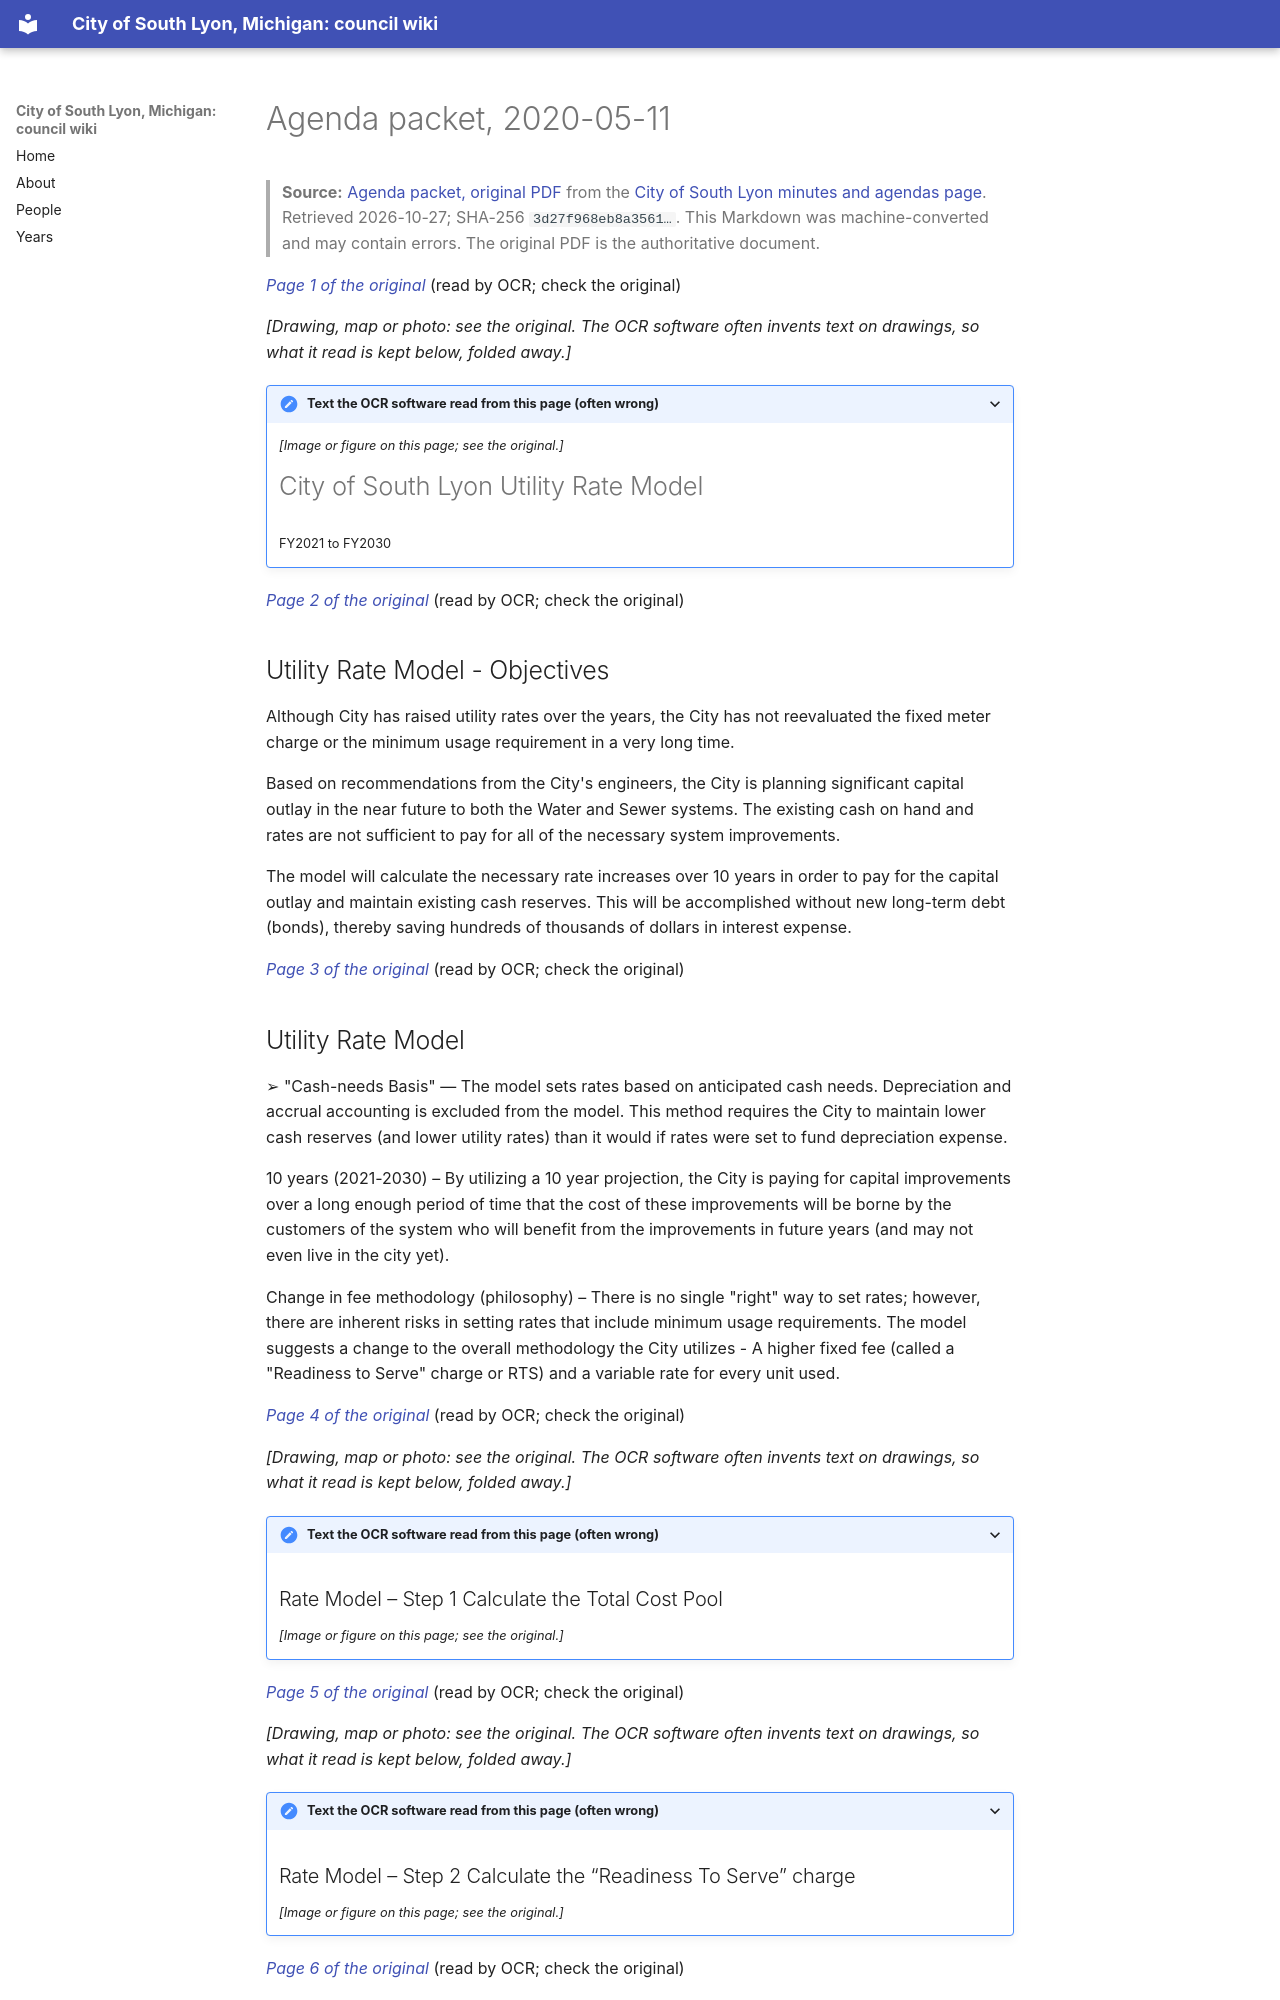

repository: RyanMathewson/city-of-south-lyon-mi-council-wiki · page: documents/2020/2020-05-11/packet-2-utility-rate-model/index.html · generator: mkdocs

---
title: "Agenda packet, 2020-05-11"
meeting_date: "2020-05-11"
document: "packet"
source_url: "https://www.southlyonmi.org/5-11-20%20Utility%20Rate%20Model.pdf?t=202108310733160"
source_listing: "https://www.southlyonmi.org/government/city_council/city_council_minutes_and_agendas.php"
source_sha256: "3d27f968eb8a3561cf036b29cbf3688f7da962e8db094ff7caec5c49d5fece22"
source_bytes: 749581
retrieved: "2026-10-27"
pages: 28
ocr_pages: 28
converter: "pymupdf4llm 0.3.4 (text layers); PaddleOCR-VL-1.6-0.9B (scanned pages)"
---

# Agenda packet, 2020-05-11

> **Source:** [Agenda packet, original PDF](https://www.southlyonmi.org/5-11-20%20Utility%20Rate%20Model.pdf?t=202108310733160) from the [City of South Lyon minutes and agendas page](https://www.southlyonmi.org/government/city_council/city_council_minutes_and_agendas.php). Retrieved 2026-10-27; SHA-256 `3d27f968eb8a3561…`. This Markdown was machine-converted and may contain errors. The original PDF is the authoritative document.

<a id="p1"></a>
*[Page 1 of the original](https://www.southlyonmi.org/5-11-20%20Utility%20Rate%20Model.pdf?t=202108310733160#page=1)* (read by OCR; check the original)

*[Drawing, map or photo: see the original. The OCR software often invents text on drawings, so what it read is kept below, folded away.]*

<details markdown="1">
<summary>Text the OCR software read from this page (often wrong)</summary>

*[Image or figure on this page; see the original.]*

# City of South Lyon Utility Rate Model

FY2021 to FY2030

</details>

<a id="p2"></a>
*[Page 2 of the original](https://www.southlyonmi.org/5-11-20%20Utility%20Rate%20Model.pdf?t=202108310733160#page=2)* (read by OCR; check the original)

## Utility Rate Model - Objectives

Although City has raised utility rates over the years, the City has not reevaluated the fixed meter charge or the minimum usage requirement in a very long time.

Based on recommendations from the City's engineers, the City is planning significant capital outlay in the near future to both the Water and Sewer systems. The existing cash on hand and rates are not sufficient to pay for all of the necessary system improvements.

The model will calculate the necessary rate increases over 10 years in order to pay for the capital outlay and maintain existing cash reserves. This will be accomplished without new long-term debt (bonds), thereby saving hundreds of thousands of dollars in interest expense.

<a id="p3"></a>
*[Page 3 of the original](https://www.southlyonmi.org/5-11-20%20Utility%20Rate%20Model.pdf?t=202108310733160#page=3)* (read by OCR; check the original)

## Utility Rate Model

➢ "Cash-needs Basis" — The model sets rates based on anticipated cash needs. Depreciation and accrual accounting is excluded from the model. This method requires the City to maintain lower cash reserves (and lower utility rates) than it would if rates were set to fund depreciation expense.

10 years (2021-2030) – By utilizing a 10 year projection, the City is paying for capital improvements over a long enough period of time that the cost of these improvements will be borne by the customers of the system who will benefit from the improvements in future years (and may not even live in the city yet).

Change in fee methodology (philosophy) – There is no single "right" way to set rates; however, there are inherent risks in setting rates that include minimum usage requirements. The model suggests a change to the overall methodology the City utilizes - A higher fixed fee (called a "Readiness to Serve" charge or RTS) and a variable rate for every unit used.

<a id="p4"></a>
*[Page 4 of the original](https://www.southlyonmi.org/5-11-20%20Utility%20Rate%20Model.pdf?t=202108310733160#page=4)* (read by OCR; check the original)

*[Drawing, map or photo: see the original. The OCR software often invents text on drawings, so what it read is kept below, folded away.]*

<details markdown="1">
<summary>Text the OCR software read from this page (often wrong)</summary>
